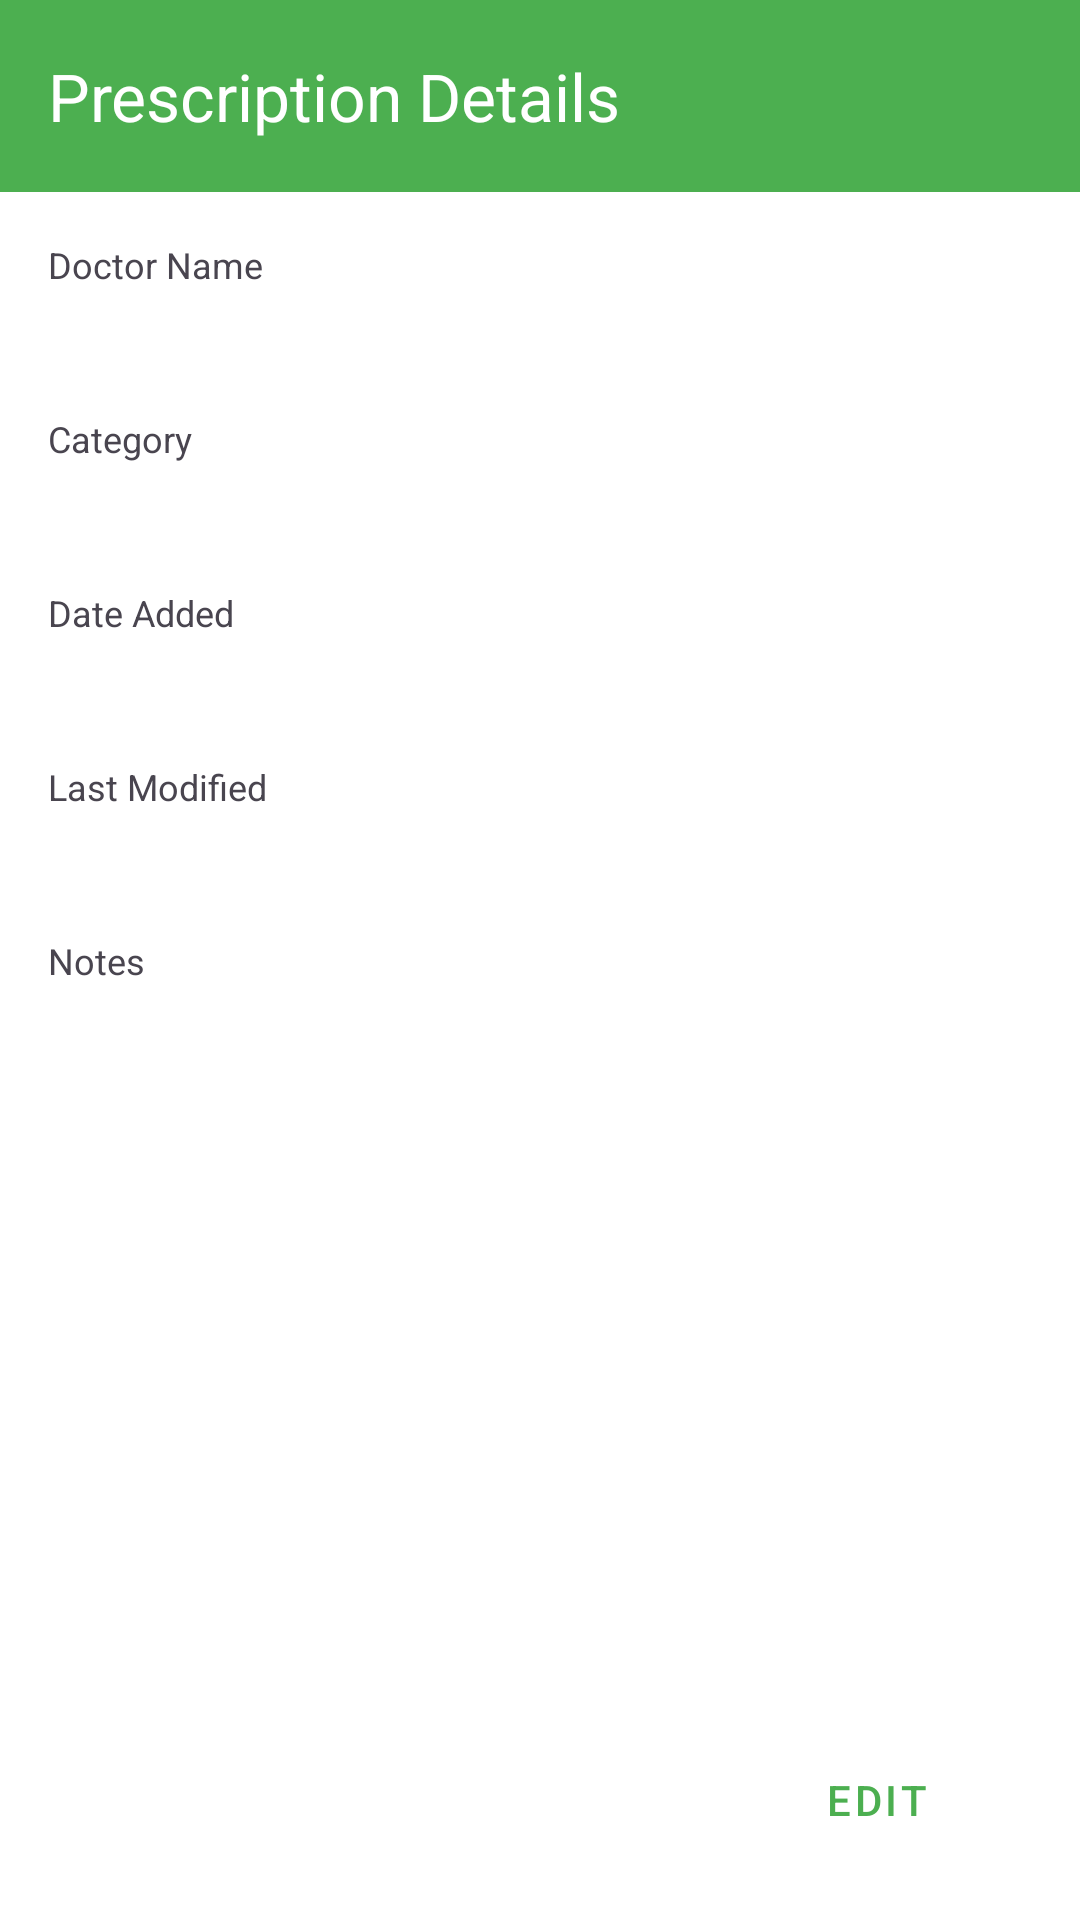

Here is an Android app screen rendered from its layout file. Give the layout XML and the strings, colors and styles it references.
<!-- AndroidManifest.xml: application theme Theme.HealthAssistant -->
<!-- res/layout/fragment_prescription_detail.xml -->
<?xml version="1.0" encoding="utf-8"?>
<LinearLayout xmlns:android="http://schemas.android.com/apk/res/android"
    xmlns:app="http://schemas.android.com/apk/res-auto"
    xmlns:tools="http://schemas.android.com/tools"
    android:layout_width="match_parent"
    android:layout_height="match_parent"
    android:orientation="vertical"
    tools:context=".features.prescriptions.dialogs.PrescriptionDetailFragment">

    
    <com.google.android.material.appbar.MaterialToolbar
        android:id="@+id/toolbar"
        android:layout_width="match_parent"
        android:layout_height="?attr/actionBarSize"
        android:background="?attr/colorPrimary"
        app:title="Prescription Details"
        app:titleTextColor="?attr/colorOnPrimary"
        app:navigationIcon="@drawable/ic_arrow_back" />

    
    <ProgressBar
        android:id="@+id/progressBar"
        android:layout_width="wrap_content"
        android:layout_height="wrap_content"
        android:layout_gravity="center"
        android:layout_margin="16dp"
        android:visibility="gone" />

    
    <ScrollView
        android:layout_width="match_parent"
        android:layout_height="0dp"
        android:layout_weight="1"
        android:padding="16dp">

        <LinearLayout
            android:layout_width="match_parent"
            android:layout_height="wrap_content"
            android:orientation="vertical">

            
            <LinearLayout
                android:id="@+id/viewGroup"
                android:layout_width="match_parent"
                android:layout_height="wrap_content"
                android:orientation="vertical">

                
                <TextView
                    android:layout_width="match_parent"
                    android:layout_height="wrap_content"
                    android:text="Doctor Name"
                    android:textSize="12sp"
                    android:layout_marginBottom="4dp" />

                <TextView
                    android:id="@+id/doctorNameText"
                    android:layout_width="match_parent"
                    android:layout_height="wrap_content"
                    android:textSize="16sp"
                    android:layout_marginBottom="16dp"
                    tools:text="Dr. John Smith" />

                
                <TextView
                    android:layout_width="match_parent"
                    android:layout_height="wrap_content"
                    android:text="Category"
                    android:textSize="12sp"
                    android:layout_marginBottom="4dp" />

                <TextView
                    android:id="@+id/categoryViewText"
                    android:layout_width="match_parent"
                    android:layout_height="wrap_content"
                    android:textSize="16sp"
                    android:layout_marginBottom="16dp"
                    tools:text="Cardiology" />

                
                <TextView
                    android:layout_width="match_parent"
                    android:layout_height="wrap_content"
                    android:text="Date Added"
                    android:textSize="12sp"
                    android:layout_marginBottom="4dp" />

                <TextView
                    android:id="@+id/dateAddedText"
                    android:layout_width="match_parent"
                    android:layout_height="wrap_content"
                    android:textSize="16sp"
                    android:layout_marginBottom="16dp"
                    tools:text="Dec 15, 2024" />

                
                <TextView
                    android:id="@+id/dateModifiedLabel"
                    android:layout_width="match_parent"
                    android:layout_height="wrap_content"
                    android:text="Last Modified"
                    android:textSize="12sp"
                    android:layout_marginBottom="4dp" />

                <TextView
                    android:id="@+id/dateModifiedText"
                    android:layout_width="match_parent"
                    android:layout_height="wrap_content"
                    android:textSize="16sp"
                    android:layout_marginBottom="16dp"
                    tools:text="Dec 16, 2024" />

                
                <TextView
                    android:id="@+id/notesLabel"
                    android:layout_width="match_parent"
                    android:layout_height="wrap_content"
                    android:text="Notes"
                    android:textSize="12sp"
                    android:layout_marginBottom="4dp" />

                <TextView
                    android:id="@+id/notesText"
                    android:layout_width="match_parent"
                    android:layout_height="wrap_content"
                    android:textSize="16sp"
                    android:layout_marginBottom="16dp"
                    tools:text="Take with food" />

            </LinearLayout>

            
            <LinearLayout
                android:id="@+id/editGroup"
                android:layout_width="match_parent"
                android:layout_height="wrap_content"
                android:orientation="vertical"
                android:visibility="gone">

                
                <com.google.android.material.textfield.TextInputLayout
                    android:id="@+id/doctorNameInputLayout"
                    android:layout_width="match_parent"
                    android:layout_height="wrap_content"
                    android:layout_marginBottom="16dp"
                    android:hint="Doctor Name">

                    <com.google.android.material.textfield.TextInputEditText
                        android:id="@+id/doctorNameEditText"
                        android:layout_width="match_parent"
                        android:layout_height="wrap_content"
                        android:inputType="textPersonName" />

                </com.google.android.material.textfield.TextInputLayout>

                
                <com.google.android.material.textfield.TextInputLayout
                    android:id="@+id/categoryInputLayout"
                    android:layout_width="match_parent"
                    android:layout_height="wrap_content"
                    android:layout_marginBottom="16dp"
                    android:hint="Category">

                    <AutoCompleteTextView
                        android:id="@+id/categoryDropdown"
                        android:layout_width="match_parent"
                        android:layout_height="wrap_content"
                        android:inputType="none"
                        android:focusable="false"
                        android:clickable="true" />

                </com.google.android.material.textfield.TextInputLayout>

                
                <com.google.android.material.textfield.TextInputLayout
                    android:id="@+id/notesInputLayout"
                    android:layout_width="match_parent"
                    android:layout_height="wrap_content"
                    android:layout_marginBottom="16dp"
                    android:hint="Notes (Optional)">

                    <com.google.android.material.textfield.TextInputEditText
                        android:id="@+id/notesEditText"
                        android:layout_width="match_parent"
                        android:layout_height="wrap_content"
                        android:inputType="textMultiLine"
                        android:maxLines="3" />

                </com.google.android.material.textfield.TextInputLayout>

            </LinearLayout>

        </LinearLayout>

    </ScrollView>

    
    <LinearLayout
        android:layout_width="match_parent"
        android:layout_height="wrap_content"
        android:orientation="horizontal"
        android:padding="16dp"
        android:gravity="end">

        <Button
            android:id="@+id/editButton"
            android:layout_width="wrap_content"
            android:layout_height="wrap_content"
            android:text="Edit"
            style="@style/Widget.MaterialComponents.Button.OutlinedButton"
            android:layout_marginEnd="8dp" />

        <Button
            android:id="@+id/cancelButton"
            android:layout_width="wrap_content"
            android:layout_height="wrap_content"
            android:text="Cancel"
            style="@style/Widget.MaterialComponents.Button.TextButton"
            android:layout_marginEnd="8dp"
            android:visibility="gone" />

        <Button
            android:id="@+id/saveButton"
            android:layout_width="match_parent"
            android:layout_height="wrap_content"
            android:text="Save"
            style="@style/Widget.MaterialComponents.Button"
            android:visibility="gone" />

    </LinearLayout>

</LinearLayout>
<!-- resources referenced by this layout -->
<resources>
  <style name="Theme.HealthAssistant" parent="Theme.Material3.DayNight">
          <item name="colorPrimary">@color/colorPrimary</item>
          <item name="colorPrimaryVariant">@color/colorPrimaryVariant</item>
          <item name="colorSecondary">@color/colorSecondary</item>
          <item name="colorSecondaryVariant">@color/colorSecondaryVariant</item>
          <item name="colorOnPrimary">@color/colorOnPrimary</item>
          <item name="colorOnSecondary">@color/colorOnSecondary</item>
          <item name="colorSurface">@color/colorSurface</item>
          <item name="colorOnSurface">@color/colorOnSurface</item>
          <item name="android:colorBackground">@color/colorBackground</item>
          <item name="colorOnBackground">@color/colorOnBackground</item>
          <item name="colorError">@color/colorError</item>
          <item name="colorOnError">@color/colorOnError</item>
      </style>
  <color name="colorPrimary">#4CAF50</color>
  <color name="colorPrimaryVariant">#388E3C</color>
  <color name="colorSecondary">#81C784</color>
  <color name="colorSecondaryVariant">#66BB6A</color>
  <color name="colorOnPrimary">@color/white</color>
  <color name="colorOnSecondary">#000000</color>
  <color name="colorSurface">@color/background_primary</color>
  <color name="colorOnSurface">@color/text_primary_dark</color>
  <color name="colorBackground">@color/background_primary</color>
  <color name="colorOnBackground">@color/text_primary_dark</color>
  <color name="colorError">#F44336</color>
  <color name="colorOnError">@color/white</color>
  <color name="white">#FFFFFFFF</color>
  <color name="background_primary">#FFFFFF</color>
  <color name="text_primary_dark">#1A1A1A</color>
</resources>
